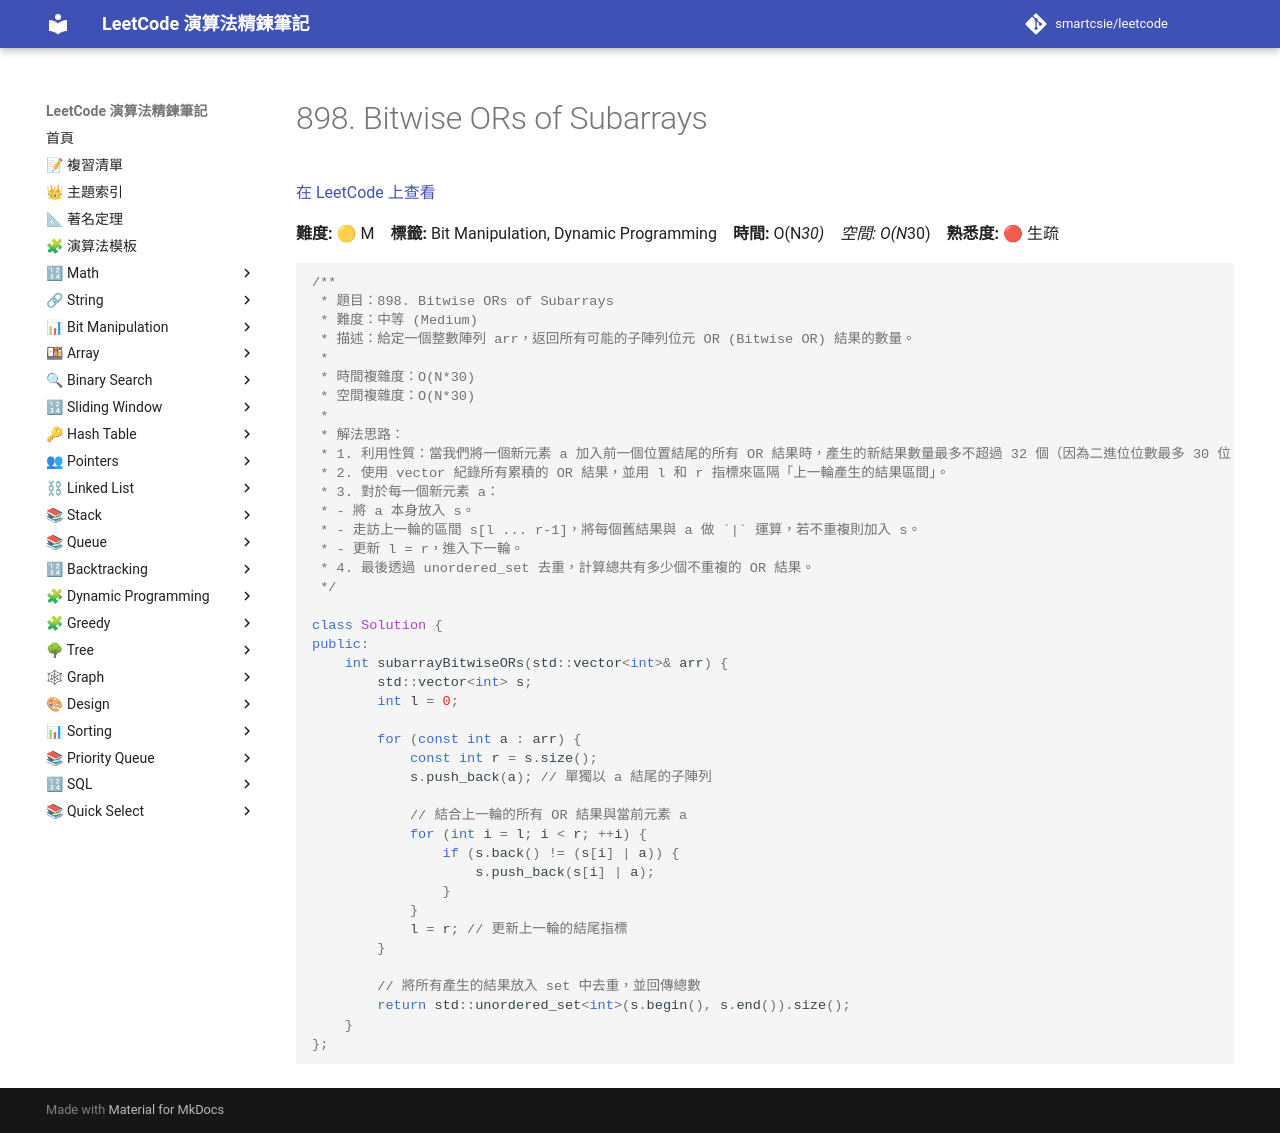

repository: smartcsie/leetcode · page: problems/0898/index.html · generator: mkdocs

# 898. Bitwise ORs of Subarrays

[在 LeetCode 上查看](https://leetcode.com/problems/bitwise-or-s-of-subarrays/)

**難度:** 🟡 M　**標籤:** Bit Manipulation, Dynamic Programming　**時間:** O(N*30)　**空間:** O(N*30)　**熟悉度:** 🔴 生疏

```cpp
/**
 * 題目：898. Bitwise ORs of Subarrays
 * 難度：中等 (Medium)
 * 描述：給定一個整數陣列 arr，返回所有可能的子陣列位元 OR (Bitwise OR) 結果的數量。
 *
 * 時間複雜度：O(N*30)
 * 空間複雜度：O(N*30)
 *
 * 解法思路：
 * 1. 利用性質：當我們將一個新元素 a 加入前一個位置結尾的所有 OR 結果時，產生的新結果數量最多不超過 32 個（因為二進位位數最多 30 位，OR 運算只會讓 1 越來越多）。
 * 2. 使用 vector 紀錄所有累積的 OR 結果，並用 l 和 r 指標來區隔「上一輪產生的結果區間」。
 * 3. 對於每一個新元素 a：
 * - 將 a 本身放入 s。
 * - 走訪上一輪的區間 s[l ... r-1]，將每個舊結果與 a 做 `|` 運算，若不重複則加入 s。
 * - 更新 l = r，進入下一輪。
 * 4. 最後透過 unordered_set 去重，計算總共有多少個不重複的 OR 結果。
 */

class Solution {
public:
    int subarrayBitwiseORs(std::vector<int>& arr) {
        std::vector<int> s;
        int l = 0;
        
        for (const int a : arr) {
            const int r = s.size();
            s.push_back(a); // 單獨以 a 結尾的子陣列
            
            // 結合上一輪的所有 OR 結果與當前元素 a
            for (int i = l; i < r; ++i) {
                if (s.back() != (s[i] | a)) {
                    s.push_back(s[i] | a);
                }
            }
            l = r; // 更新上一輪的結尾指標
        }

        // 將所有產生的結果放入 set 中去重，並回傳總數
        return std::unordered_set<int>(s.begin(), s.end()).size();
    }
};
```
